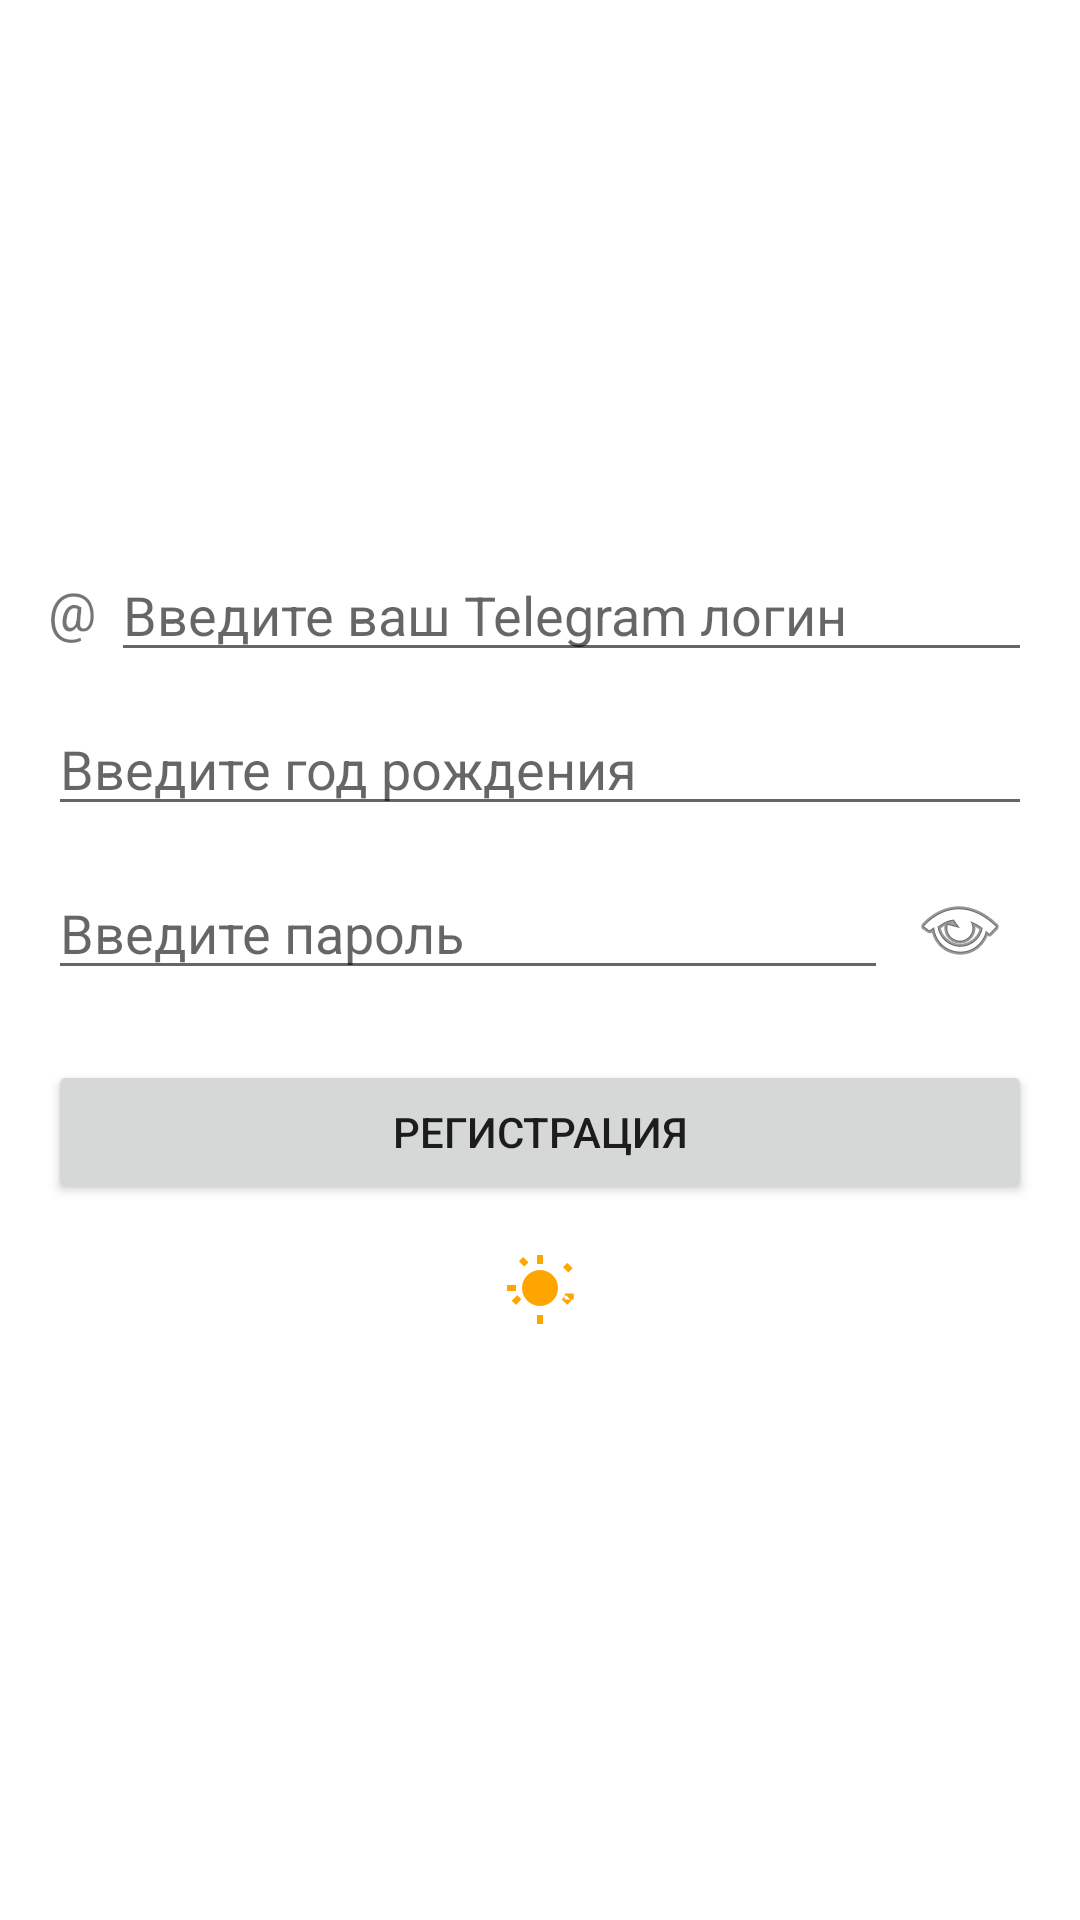

Layout XML and referenced resources for this Android screen:
<!-- AndroidManifest.xml: application theme Theme.MyApplication -->
<!-- res/layout/fragment_register.xml -->
<?xml version="1.0" encoding="utf-8"?>
<LinearLayout xmlns:android="http://schemas.android.com/apk/res/android"
    android:layout_width="match_parent"
    android:layout_height="match_parent"
    android:orientation="vertical"
    android:padding="16dp"
    android:gravity="center">

    
    <LinearLayout
        android:layout_width="match_parent"
        android:layout_height="wrap_content"
        android:orientation="horizontal"
        android:gravity="center_vertical">

        <TextView
            android:layout_width="wrap_content"
            android:layout_height="wrap_content"
            android:text="@"
            android:textSize="18sp"
            android:paddingEnd="5dp"/>

        <EditText
            android:id="@+id/login"
            android:layout_width="match_parent"
            android:layout_height="wrap_content"
            android:hint="Введите ваш Telegram логин"
            android:inputType="textPersonName"/>
    </LinearLayout>

    
    <EditText
        android:id="@+id/birthYear"
        android:layout_width="match_parent"
        android:layout_height="wrap_content"
        android:hint="Введите год рождения"
        android:inputType="number"
        android:layout_marginTop="10dp"/>

    
    <LinearLayout
        android:layout_width="match_parent"
        android:layout_height="wrap_content"
        android:orientation="horizontal"
        android:gravity="center_vertical"
        android:layout_marginTop="10dp">

        <EditText
            android:id="@+id/password"
            android:layout_width="0dp"
            android:layout_weight="1"
            android:layout_height="wrap_content"
            android:hint="Введите пароль"
            android:inputType="textPassword"/>

        <ImageView
            android:id="@+id/showPassword"
            android:layout_width="wrap_content"
            android:layout_height="wrap_content"
            android:src="@android:drawable/ic_menu_view"
            android:padding="8dp"/>
    </LinearLayout>

    
    <Button
        android:id="@+id/registerButton"
        android:layout_width="match_parent"
        android:layout_height="wrap_content"
        android:text="Регистрация"
        android:layout_marginTop="20dp"/>

    
    <ImageButton
        android:id="@+id/themeToggleButton"
        android:layout_width="wrap_content"
        android:layout_height="wrap_content"
        android:layout_margin="16dp"
        android:background="?android:attr/selectableItemBackgroundBorderless"
        android:src="@drawable/ic_sun"
        android:layout_alignParentEnd="true"/>
</LinearLayout>
<!-- resources referenced by this layout -->
<resources>
  <!-- drawable ic_sun (drawable) -->
  <?xml version="1.0" encoding="utf-8"?>
  <vector xmlns:android="http://schemas.android.com/apk/res/android"
      android:width="24dp"
      android:height="24dp"
      android:viewportWidth="24"
      android:viewportHeight="24">
      <path
          android:fillColor="#FFA500"
          android:pathData="M6.76,4.84l-1.8,-1.79 1.41,-1.41 1.79,1.8M1,13h3v-2H1m10,-10h2v3h-2m8.66,1.05l1.41,-1.41 1.79,1.8-1.41,1.41m1.79,6.95v2h-3v-2M12,6c-3.31,0 -6,2.69 -6,6s2.69,6 6,6 6,-2.69 6,-6 -2.69,-6 -6,-6m-7.61,8.39l-1.8,1.79 1.41,1.41 1.79,-1.8m13.45,0l1.79,1.8 1.41,-1.41 -1.8,-1.79M13,21h-2v3h2"/>
  </vector>
  <style name="Theme.MyApplication" parent="Theme.MaterialComponents.Light.NoActionBar">
          <item name="colorPrimary">@color/purple_500</item>
          <item name="colorPrimaryVariant">@color/purple_700</item>
          <item name="colorOnPrimary">@color/white</item>
          <item name="colorSecondary">@color/teal_200</item>
          <item name="colorSecondaryVariant">@color/teal_700</item>
          <item name="colorOnSecondary">@color/black</item>
          <item name="android:statusBarColor">?attr/colorPrimaryVariant</item>
          <item name="android:windowLightStatusBar">true</item>
          <item name="android:windowBackground">@color/white</item>
          <item name="android:forceDarkAllowed">false</item>
      </style>
  <color name="purple_500">#FF6200EE</color>
  <color name="purple_700">#FF3700B3</color>
  <color name="white">#FFFFFFFF</color>
  <color name="teal_200">#FF03DAC5</color>
  <color name="teal_700">#FF018786</color>
  <color name="black">#FF000000</color>
</resources>
